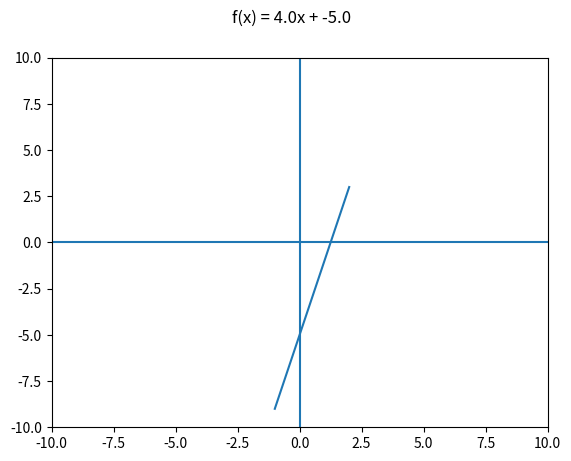

Write the Python code that produced this figure.
#!/usr/bin/python3

import matplotlib.pyplot as plt

PUNKTE={
    "X": [-1, 2],
    "Y": [-9, 3]
}
#PUNKTE={
#    "X": [-1, 3],
#    "Y": [5, -7]
#}




def steigung(PUNKTE):
  M=abs(PUNKTE["Y"][0] - PUNKTE["Y"][1]) / abs(PUNKTE["X"][0] - PUNKTE["X"][1])

  if (PUNKTE["X"][0] < PUNKTE["X"][1] and PUNKTE["Y"][0] < PUNKTE["Y"][1]) or (PUNKTE["X"][0] > PUNKTE["X"][1] and PUNKTE["Y"][0] > PUNKTE["Y"][1]):
    return ["steigenger Graph",M]
  elif PUNKTE["X"][0] == PUNKTE["X"][1] and PUNKTE["Y"] != PUNKTE["Y"]:
    return ["gleichbleibender Graph",0]
  else:
    return ["fallender Graph",M*-1]

names = list(PUNKTE.keys())
values = list(PUNKTE.values())

fig, axs = plt.subplots()
axs.plot(PUNKTE["X"], PUNKTE["Y"])
axs.hlines(0,-10, 10)
axs.vlines(0,-10, 10)
# The axis() command in the example above takes a list of [xmin, xmax, ymin, ymax] and specifies the viewport of the axes.
axs.axis([-10, 10, -10, 10])


M=steigung(PUNKTE)

print("")
print("Graph:")
print(M[0])

B=PUNKTE["Y"][0] + (0-PUNKTE["X"][0])*M[1]

print("")
print("lineare Funktion:")
print ("f(x) = " + str(M[1]) + "x + " + str(B))
print("")

fig.suptitle("f(x) = " + str(M[1]) + "x + " + str(B))
plt.show()
